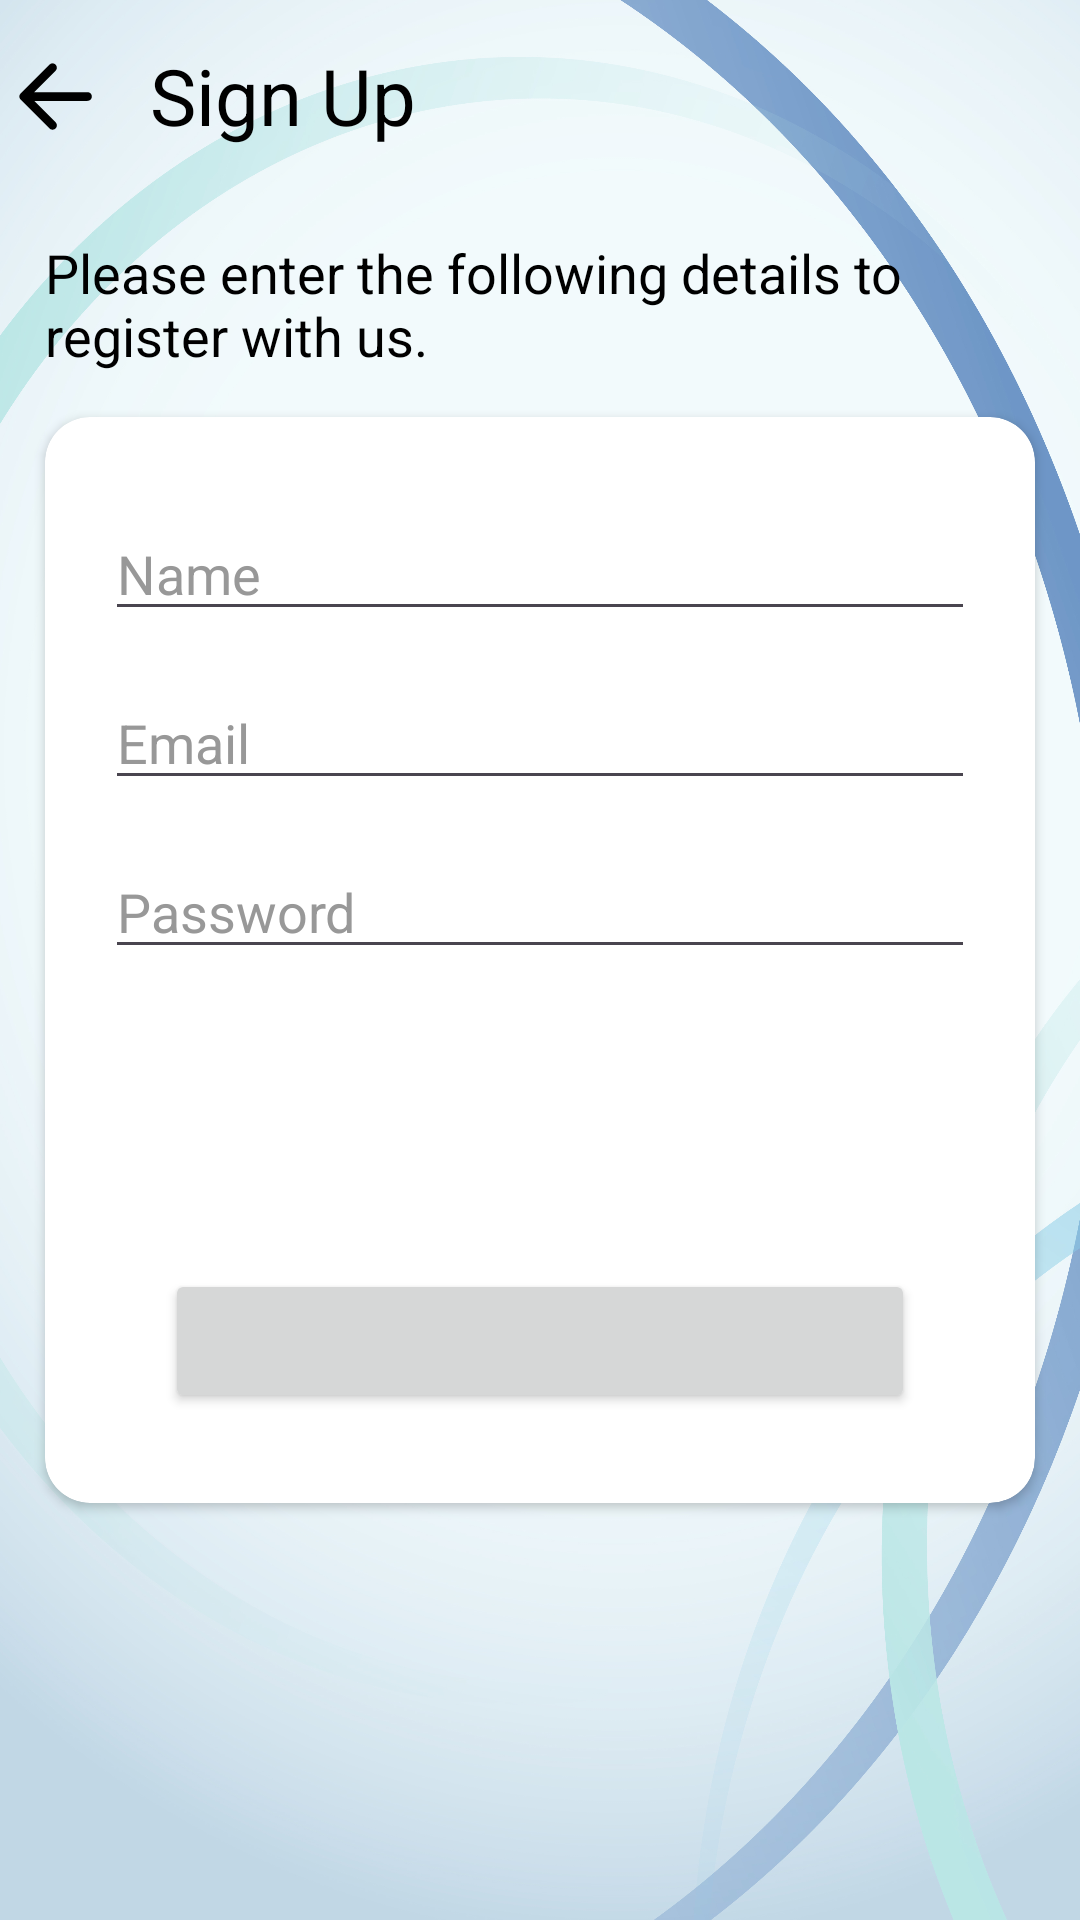

Here is an Android app screen rendered from its layout file. Give the layout XML and the strings, colors and styles it references.
<!-- AndroidManifest.xml: application theme Theme.PlanWeave -->
<!-- res/layout/activity_sign_up.xml -->
<?xml version="1.0" encoding="utf-8"?>
<androidx.constraintlayout.widget.ConstraintLayout xmlns:android="http://schemas.android.com/apk/res/android"
    xmlns:app="http://schemas.android.com/apk/res-auto"
    xmlns:tools="http://schemas.android.com/tools"
    android:layout_width="match_parent"
    android:layout_height="match_parent"
    tools:context=".activities.SignUpActivity"
    android:background="@drawable/ic_signup_bg"
    >
    <ImageView
        android:id="@+id/iv_back"
        android:layout_width="35dp"
        android:layout_height="35dp"
        android:layout_gravity="left|center"
        android:src="@drawable/ic_back"
        app:layout_constraintStart_toStartOf="parent"
        app:layout_constraintTop_toTopOf="@id/tv_toolbar_title"
        app:layout_constraintBottom_toBottomOf="@id/tv_toolbar_title"
        tools:ignore="ContentDescription,RtlHardcoded" />

    <TextView
        android:id="@+id/tv_toolbar_title"
        android:layout_width="0dp"
        android:layout_height="?attr/actionBarSize"
        android:gravity="center_vertical"
        android:text="Sign Up"
        android:textColor="@color/black"
        android:textSize="26sp"
        android:layout_marginStart="15dp"
        app:layout_constraintEnd_toEndOf="parent"
        app:layout_constraintStart_toEndOf="@+id/iv_back"
        app:layout_constraintTop_toTopOf="parent"
        tools:ignore="HardcodedText" />

    <TextView
        android:id="@+id/tv_message"
        android:layout_width="wrap_content"
        android:layout_height="wrap_content"
        android:text="Please enter the following details to register with us."
        android:textColor="@color/black"
        android:textSize="18sp"
        android:padding="15dp"
        app:layout_constraintBottom_toTopOf="@id/cv_main"
        app:layout_constraintStart_toStartOf="parent"
        app:layout_constraintEnd_toEndOf="parent"
        tools:ignore="HardcodedText" />

    <androidx.cardview.widget.CardView
        android:id="@+id/cv_main"
        android:layout_width="match_parent"
        android:layout_height="wrap_content"
        app:cardCornerRadius="15dp"
        android:backgroundTint="@color/white"
        android:layout_margin="15dp"
        app:layout_constraintTop_toTopOf="parent"
        app:layout_constraintStart_toStartOf="parent"
        app:layout_constraintEnd_toEndOf="parent"
        app:layout_constraintBottom_toBottomOf="parent"
        >

        <LinearLayout
            android:layout_width="match_parent"
            android:layout_height="match_parent"
            android:gravity="center_horizontal"
            android:padding="15dp"
            android:orientation="vertical">

            <EditText
                android:id="@+id/et_name"
                android:layout_width="match_parent"
                android:layout_height="wrap_content"
                android:hint="Name"
                android:inputType="text"
                android:textColor="@color/black"
                android:textColorHint="@color/dark_gray"
                android:autofillHints="name"
                android:layout_marginTop="15dp"
                android:layout_marginHorizontal="5dp"
                tools:ignore="HardcodedText" />

            <EditText
                android:id="@+id/et_email"
                android:layout_width="match_parent"
                android:layout_height="wrap_content"
                android:hint="Email"
                android:inputType="text"
                android:textColor="@color/black"
                android:textColorHint="@color/dark_gray"
                android:autofillHints="emailAddress"
                android:layout_marginTop="15dp"
                android:layout_marginHorizontal="5dp"
                tools:ignore="HardcodedText,TextFields" />

            <EditText
                android:id="@+id/et_password"
                android:layout_width="match_parent"
                android:layout_height="wrap_content"
                android:hint="Password"
                android:inputType="text"
                android:textColor="@color/black"
                android:textColorHint="@color/dark_gray"
                android:autofillHints="password"
                android:layout_marginTop="15dp"
                android:layout_marginHorizontal="5dp"
                tools:ignore="HardcodedText,TextFields" />

            <FrameLayout
                android:id="@+id/fl_signup"
                android:layout_width="wrap_content"
                android:layout_height="wrap_content"
                android:layout_marginTop="100dp"
                android:layout_marginBottom="15dp"
                >

                <Button
                    android:id="@+id/btn_signup"
                    android:layout_width="250dp"
                    android:layout_height="match_parent"
                    android:foreground="@drawable/ripple_button_rounded2" />

                <TextView
                    android:layout_width="wrap_content"
                    android:layout_height="wrap_content"
                    android:layout_gravity="center"
                    android:text="SIGN UP"
                    android:textSize="15sp"
                    android:textColor="@color/white"
                    android:textStyle="bold"
                    tools:ignore="HardcodedText" />

            </FrameLayout>

        </LinearLayout>

    </androidx.cardview.widget.CardView>

</androidx.constraintlayout.widget.ConstraintLayout>
<!-- resources referenced by this layout -->
<resources>
  <color name="black">#FF000000</color>
  <color name="dark_gray">#989898</color>
  <color name="white">#FFFFFFFF</color>
  <!-- drawable ic_back (drawable) -->
  <vector xmlns:android="http://schemas.android.com/apk/res/android"
      android:width="24dp"
      android:height="24dp"
      android:viewportWidth="24.0"
      android:viewportHeight="24.0">
  
      <path
          android:fillColor="@android:color/black"
          android:pathData="M20,11H7.83l4.88,-4.88c0.39,-0.39 0.39,-1.02 0,-1.41s-1.02,-0.39 -1.41,0l-6.59,6.59c-0.39,0.39 -0.39,1.02 0,1.41l6.59,6.59c0.39,0.39 1.02,0.39 1.41,0s0.39,-1.02 0,-1.41L7.83,13H20c0.55,0 1,-0.45 1,-1s-0.45,-1 -1,-1z"/>
  </vector>
  <!-- drawable ic_signup_bg: png bitmap (drawable, 993320 bytes) -->
  <!-- drawable ripple_button_rounded2 (drawable) -->
  <?xml version="1.0" encoding="utf-8"?>
  <ripple android:color="@color/variant1" xmlns:android="http://schemas.android.com/apk/res/android">
      <item android:id="@android:id/mask">
          <shape android:shape="rectangle">
              <corners android:radius="10dp" />
              <solid android:color="@color/variant1"/>
          </shape>
      </item>
      <item android:id="@android:id/background">
          <shape android:shape="rectangle">
              <gradient
                  android:angle="0"
                  android:startColor="@color/variant3"
                  android:endColor="@color/variant4"
                  android:type="linear"
                  />
              <corners android:radius="10dp" />
          </shape>
      </item>
  </ripple>
  <style name="Theme.PlanWeave" parent="Base.Theme.PlanWeave" />
  <color name="variant1">#C7F9CC</color>
  <color name="variant3">#57CC99</color>
  <color name="variant4">#38A3A5</color>
  <style name="Base.Theme.PlanWeave" parent="Theme.Material3.Light.NoActionBar">
          <item name="android:statusBarColor">@color/variant5</item>
      </style>
  <color name="variant5">#22577A</color>
</resources>
